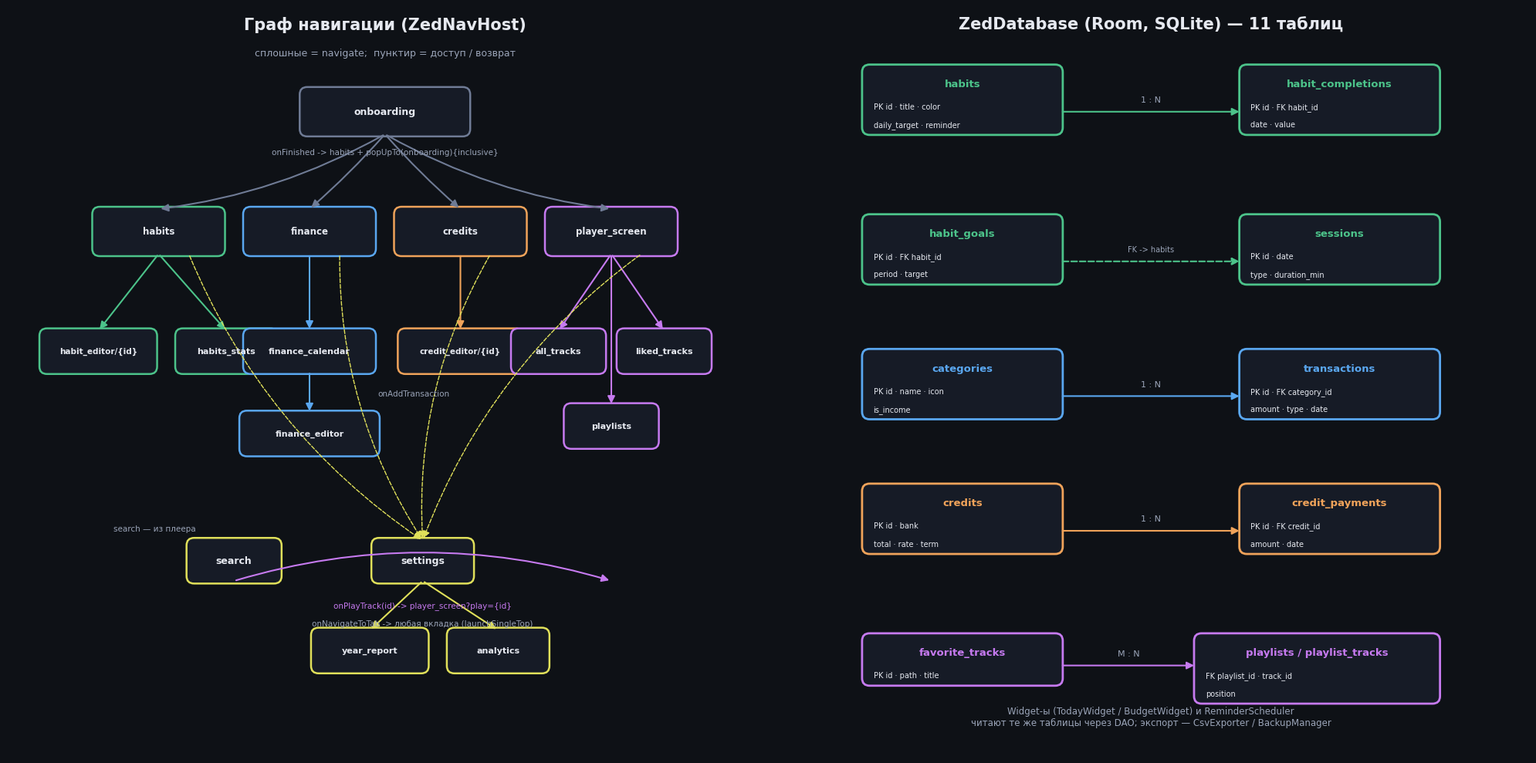

This chart was generated by the following Python code: (Note: this script raises an exception after producing the figure.)
# -*- coding: utf-8 -*-
import matplotlib
matplotlib.use("Agg")
import matplotlib.pyplot as plt
from matplotlib.patches import FancyBboxPatch, FancyArrowPatch

plt.rcParams["font.family"] = "DejaVu Sans"
BG="#0e1116"; PANEL="#161b26"; TXT="#e6e9f0"; SUB="#9aa4b8"
A={"habits":"#4cc38a","finance":"#5aa7f0","credits":"#f0a35a","player":"#c67af0","settings":"#e0e05a","core":"#6f7b95"}

fig,(ax1,ax2)=plt.subplots(1,2,figsize=(20,10))
for ax in (ax1,ax2):
    ax.set_facecolor(BG); ax.axis("off"); ax.set_xlim(0,100); ax.set_ylim(0,100)
fig.patch.set_facecolor(BG)

def node(ax,x,y,w,h,label,color,fs=9):
    ax.add_patch(FancyBboxPatch((x-w/2,y-h/2),w,h,boxstyle="round,pad=0.3,rounding_size=1",fc=PANEL,ec=color,lw=1.8))
    ax.text(x,y,label,ha="center",va="center",color=TXT,fontsize=fs,fontweight="bold")

def edge(ax,x1,y1,x2,y2,color="#8899bb",rad=0.0,ls="-",lw=1.5):
    ax.add_patch(FancyArrowPatch((x1,y1),(x2,y2),arrowstyle="-|>",mutation_scale=14,color=color,lw=lw,linestyle=ls,connectionstyle=f"arc3,rad={rad}"))

# ===== Левый: граф навигации =====
ax=ax1
ax.text(50,97,"Граф навигации (ZedNavHost)",ha="center",color=TXT,fontsize=15,fontweight="bold")
ax.text(50,93.5,"сплошные = navigate;  пунктир = доступ / возврат",ha="center",color=SUB,fontsize=9)

node(ax,50,86,22,6,"onboarding",A["core"])
tabs=[("habits",20,A["habits"]),("finance",40,A["finance"]),("credits",60,A["credits"]),("player_screen",80,A["player"])]
for name,x,c in tabs: node(ax,x,70,17,6,name,c,8.5)
for name,x,c in tabs: edge(ax,50,83,x,73,A["core"],rad=(x-50)/300)
ax.text(50,80.3,"onFinished -> habits + popUpTo(onboarding){inclusive}",color=SUB,fontsize=7.5,ha="center")

node(ax,12,54,15,5.5,"habit_editor/{id}",A["habits"],7.5)
node(ax,29,54,13,5.5,"habits_stats",A["habits"],8)
edge(ax,20,67,12,56.7,A["habits"]); edge(ax,20,67,29,56.7,A["habits"])

node(ax,40,54,17,5.5,"finance_calendar",A["finance"],8)
node(ax,40,43,18,5.5,"finance_editor",A["finance"],8)
edge(ax,40,67,40,56.7,A["finance"]); edge(ax,40,51.3,40,45.7,A["finance"])
ax.text(49,48,"onAddTransaction",color=SUB,fontsize=7.5)

node(ax,60,54,16,5.5,"credit_editor/{id}",A["credits"],7.5)
edge(ax,60,67,60,56.7,A["credits"])

node(ax,73,54,12,5.5,"all_tracks",A["player"],8)
node(ax,87,54,12,5.5,"liked_tracks",A["player"],8)
node(ax,80,44,12,5.5,"playlists",A["player"],8)
edge(ax,80,67,73,56.7,A["player"]); edge(ax,80,67,87,56.7,A["player"]); edge(ax,80,67,80,46.7,A["player"])

node(ax,30,26,12,5.5,"search",A["settings"])
node(ax,55,26,13,5.5,"settings",A["settings"])
node(ax,48,14,15,5.5,"year_report",A["settings"],8)
node(ax,65,14,13,5.5,"analytics",A["settings"],8)
for name,x,c in tabs: edge(ax,x+4,67,55,28.7,A["settings"],rad=0.15,ls="--",lw=1)
edge(ax,30,23.3,80,23.3,A["player"],rad=-0.15)
ax.text(55,19.8,"onPlayTrack(id) -> player_screen?play={id}",color=A["player"],fontsize=7.5,ha="center")
ax.text(55,17.3,"onNavigateToTab -> любая вкладка (launchSingleTop)",color=SUB,fontsize=7.5,ha="center")
edge(ax,55,23.3,48,16.7,A["settings"]); edge(ax,55,23.3,65,16.7,A["settings"])
ax.text(14,30,"search — из плеера",color=SUB,fontsize=7.5)

# ===== Правый: схема БД =====
ax=ax2
ax.text(50,97,"ZedDatabase (Room, SQLite) — 11 таблиц",ha="center",color=TXT,fontsize=15,fontweight="bold")

def tbl(x,y,name,cols,color,w=26):
    h=4+len(cols)*2.4
    ax.add_patch(FancyBboxPatch((x-w/2,y-h),w,h,boxstyle="round,pad=0.3,rounding_size=1",fc=PANEL,ec=color,lw=2))
    ax.text(x,y-1.6,name,ha="center",va="top",color=color,fontsize=9.5,fontweight="bold")
    for i,c in enumerate(cols):
        ax.text(x-w/2+1.2,y-4.8-i*2.4,c,ha="left",va="top",color=TXT,fontsize=7)
    return y-h

tbl(25,92,"habits",["PK id · title · color","daily_target · reminder"],A["habits"])
tbl(75,92,"habit_completions",["PK id · FK habit_id","date · value"],A["habits"])
tbl(25,72,"habit_goals",["PK id · FK habit_id","period · target"],A["habits"])
tbl(75,72,"sessions",["PK id · date","type · duration_min"],A["habits"])
tbl(25,54,"categories",["PK id · name · icon","is_income"],A["finance"])
tbl(75,54,"transactions",["PK id · FK category_id","amount · type · date"],A["finance"])
tbl(25,36,"credits",["PK id · bank","total · rate · term"],A["credits"])
tbl(75,36,"credit_payments",["PK id · FK credit_id","amount · date"],A["credits"])
tbl(25,16,"favorite_tracks",["PK id · path · title"],A["player"],w=26)
tbl(72,16,"playlists / playlist_tracks",["FK playlist_id · track_id","position"],A["player"],w=32)

edge(ax,38,86,62,86,A["habits"]); ax.text(50,87.3,"1 : N",ha="center",color=SUB,fontsize=8)
edge(ax,38,66,62,66,A["habits"],ls="--"); ax.text(50,67.3,"FK -> habits",ha="center",color=SUB,fontsize=7)
edge(ax,38,48,62,48,A["finance"]); ax.text(50,49.3,"1 : N",ha="center",color=SUB,fontsize=8)
edge(ax,38,30,62,30,A["credits"]); ax.text(50,31.3,"1 : N",ha="center",color=SUB,fontsize=8)
edge(ax,38,12,56,12,A["player"]); ax.text(47,13.3,"M : N",ha="center",color=SUB,fontsize=8)
ax.text(50,4,"Widget-ы (TodayWidget / BudgetWidget) и ReminderScheduler\nчитают те же таблицы через DAO; экспорт — CsvExporter / BackupManager",
        ha="center",color=SUB,fontsize=8.5)

plt.tight_layout()
plt.savefig("/workspace/navigation_and_db.png",dpi=160,facecolor=BG)
print("saved2")
